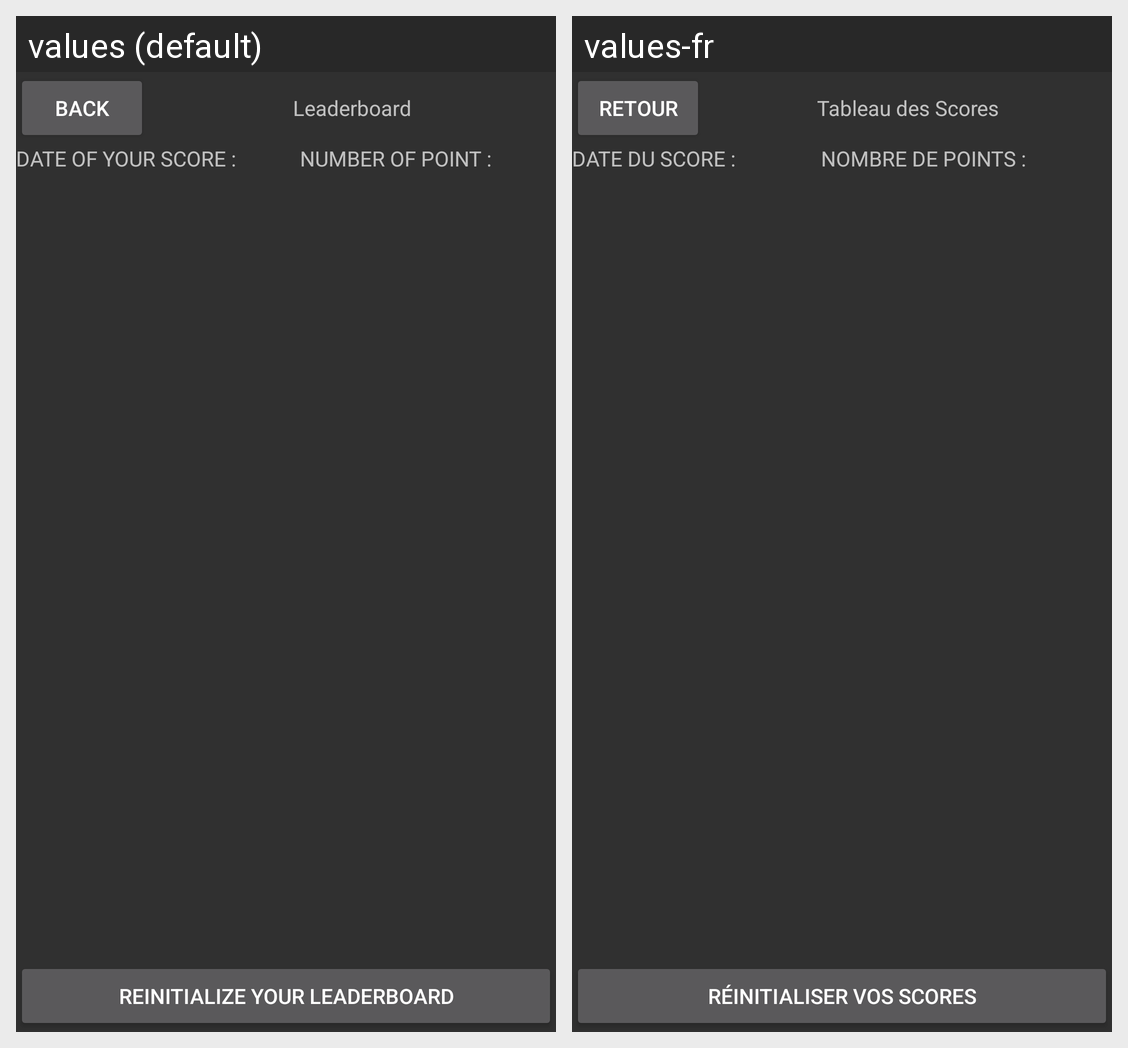

The same Android screen rendered under two of its app's locales, left to right. List the strings drawn on it with the default value and each locale's translation.
Android screen res/layout/scores_display.xml rendered under 2 locales, left to right: values (default), values-fr. Device: Nexus 5 (rendered at 1080×1920; each locale shown at half size, 540×960, under a caption strip naming it); theme AppTheme.
Strings drawn on this screen, with the default value and each locale's value (text and hints the layout hard-codes, and strings that could not be matched under every locale, appear in the picture but are not listed):

Back
  values: Back
  values-fr: Retour

Leaderboard
  values: Leaderboard
  values-fr: Tableau des Scores

DateHeader
  values: DATE OF YOUR SCORE :
  values-fr: DATE DU SCORE :

ScoreHeader
  values: NUMBER OF POINT :
  values-fr: NOMBRE DE POINTS :

ReinitializeScores
  values: Reinitialize your leaderboard
  values-fr: Réinitialiser vos scores
